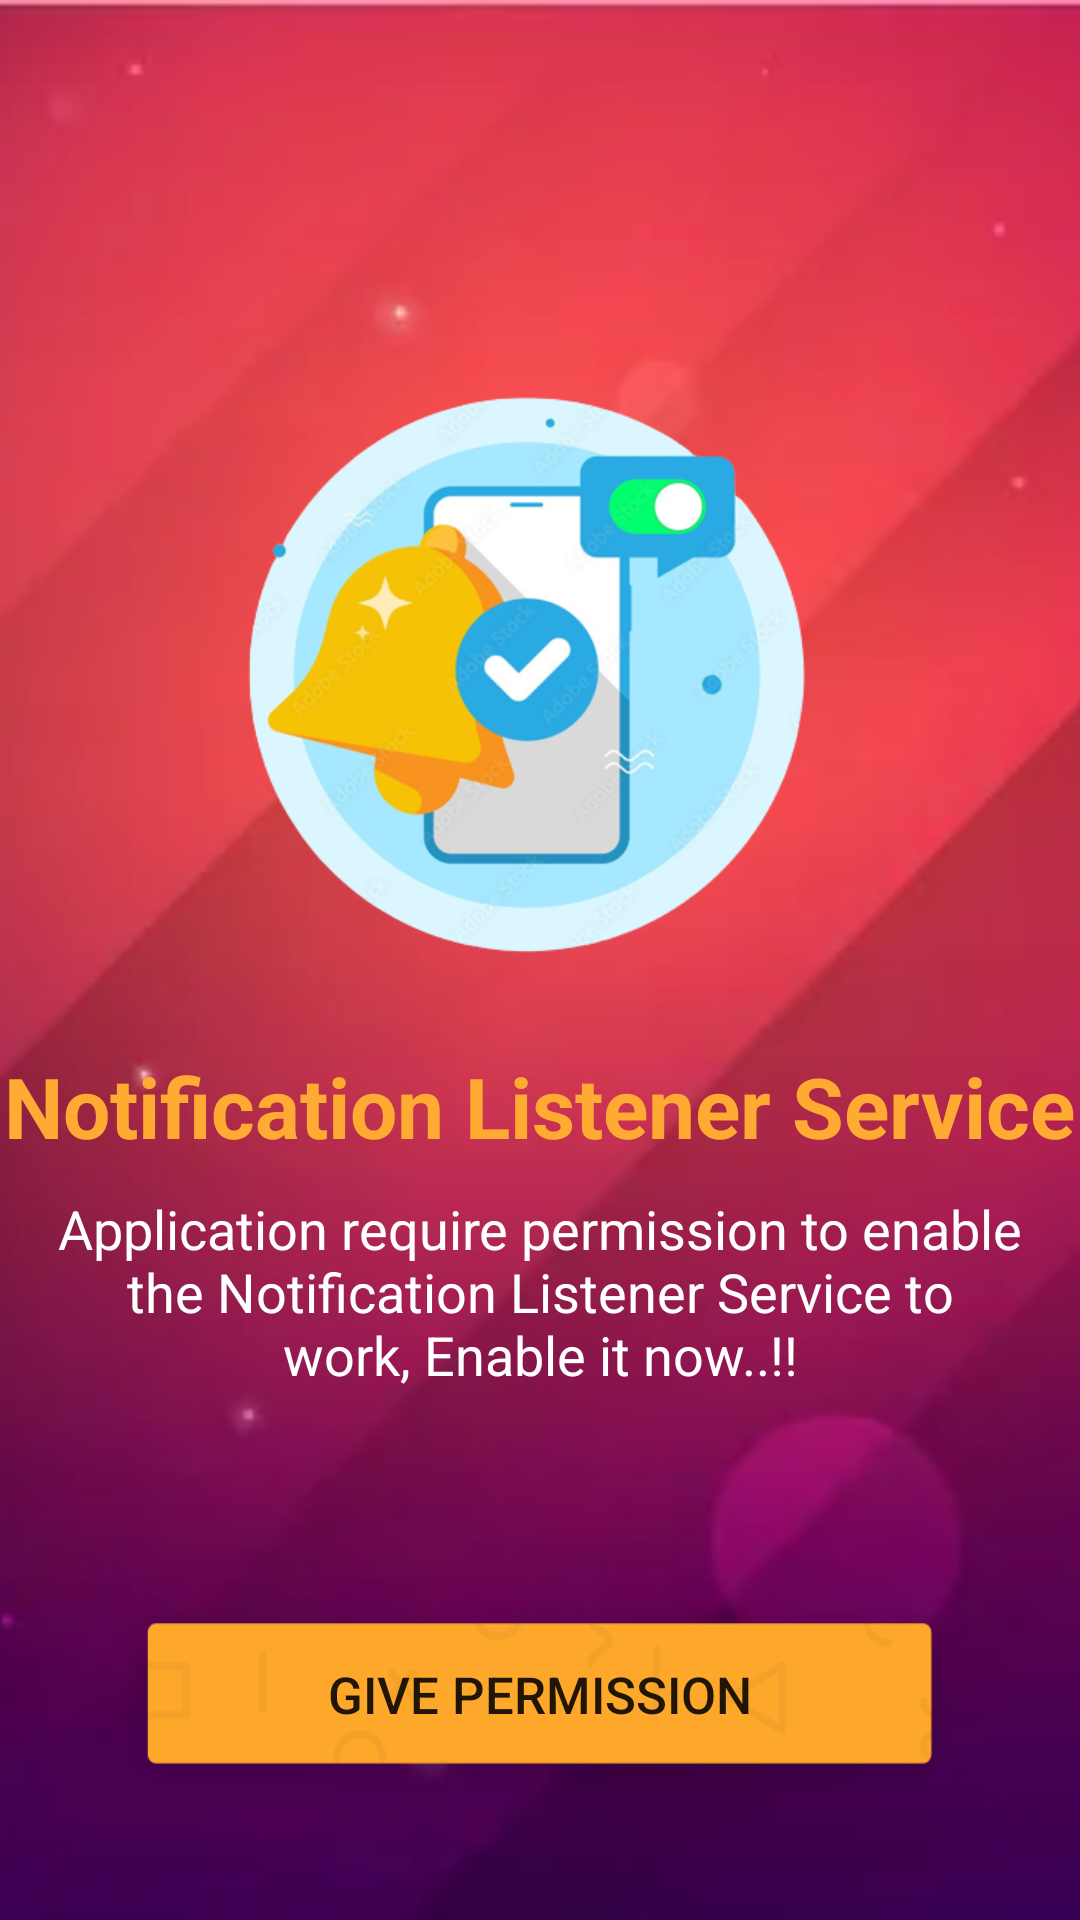

Write the Android layout XML for this screen, with the resource values it uses.
<!-- AndroidManifest.xml: activity theme AppTheme.NoActionBar -->
<!-- res/layout/activity_permission.xml -->
<?xml version="1.0" encoding="utf-8"?>
<RelativeLayout xmlns:android="http://schemas.android.com/apk/res/android"
    xmlns:tools="http://schemas.android.com/tools"
    android:id="@+id/permission_relativelayout"
    android:layout_width="match_parent"
    android:layout_height="match_parent"
    tools:context="com.centennial.notification.hub.activity.PermissionActivity">

    <ImageView
        android:layout_width="match_parent"
        android:layout_height="match_parent"
        android:scaleType="centerCrop"
        android:src="@drawable/splash_screen" />

    <ImageView
        android:layout_width="250dp"
        android:layout_height="250dp"
        android:layout_centerVertical="false"
        android:layout_marginTop="100dp"
        android:layout_centerHorizontal="true"
        android:src="@drawable/permission" />

    <TextView
        android:id="@+id/description_title"
        android:layout_width="wrap_content"
        android:layout_height="wrap_content"
        android:text="@string/notification_listener_service"
        android:textColor="#FFAA33"
        android:textSize="28dp"
        android:textStyle="bold"
        android:layout_centerHorizontal="true"
        android:layout_marginTop="350dp"/>

    <RelativeLayout
        android:layout_width="match_parent"
        android:layout_height="wrap_content"
        android:layout_below="@id/description_title"
        android:layout_centerHorizontal="true"
        android:padding="10dp">

        <TextView
            android:id="@+id/description"
            android:layout_width="322dp"
            android:layout_height="wrap_content"
            android:text="@string/notification_listener_service_explanation"
            android:textColor="#ffffff"
            android:textSize="18dp"
            android:layout_centerHorizontal="true"
            android:gravity="center" />

    </RelativeLayout>

    <Button
        android:id="@+id/permission_btn"
        android:layout_width="match_parent"
        android:layout_height="wrap_content"
        android:layout_alignParentBottom="true"
        android:layout_centerHorizontal="true"
        android:layout_margin="40dp"
        android:background="@drawable/permission_btn_bg"
        android:elevation="4dp"
        android:gravity="center"
        android:paddingBottom="24dp"
        android:paddingTop="20dp"
        android:text="GIVE PERMISSION"
        android:textSize="17dp" />

</RelativeLayout>
<!-- resources referenced by this layout -->
<resources>
  <!-- drawable permission: png bitmap (drawable-nodpi, 121317 bytes) -->
  <!-- drawable permission_btn_bg: png bitmap (drawable-nodpi, 4504 bytes) -->
  <!-- drawable splash_screen: jpg bitmap (drawable-nodpi, 7042 bytes) -->
  <string name="notification_listener_service">Notification Listener Service</string>
  <string name="notification_listener_service_explanation">Application require permission to enable the Notification Listener Service to work, Enable it now..!!</string>
  <style name="AppTheme.NoActionBar">
          <item name="windowActionBar">false</item>
          <item name="windowNoTitle">true</item>
          <item name="windowActionModeOverlay">true</item>
      </style>
</resources>
